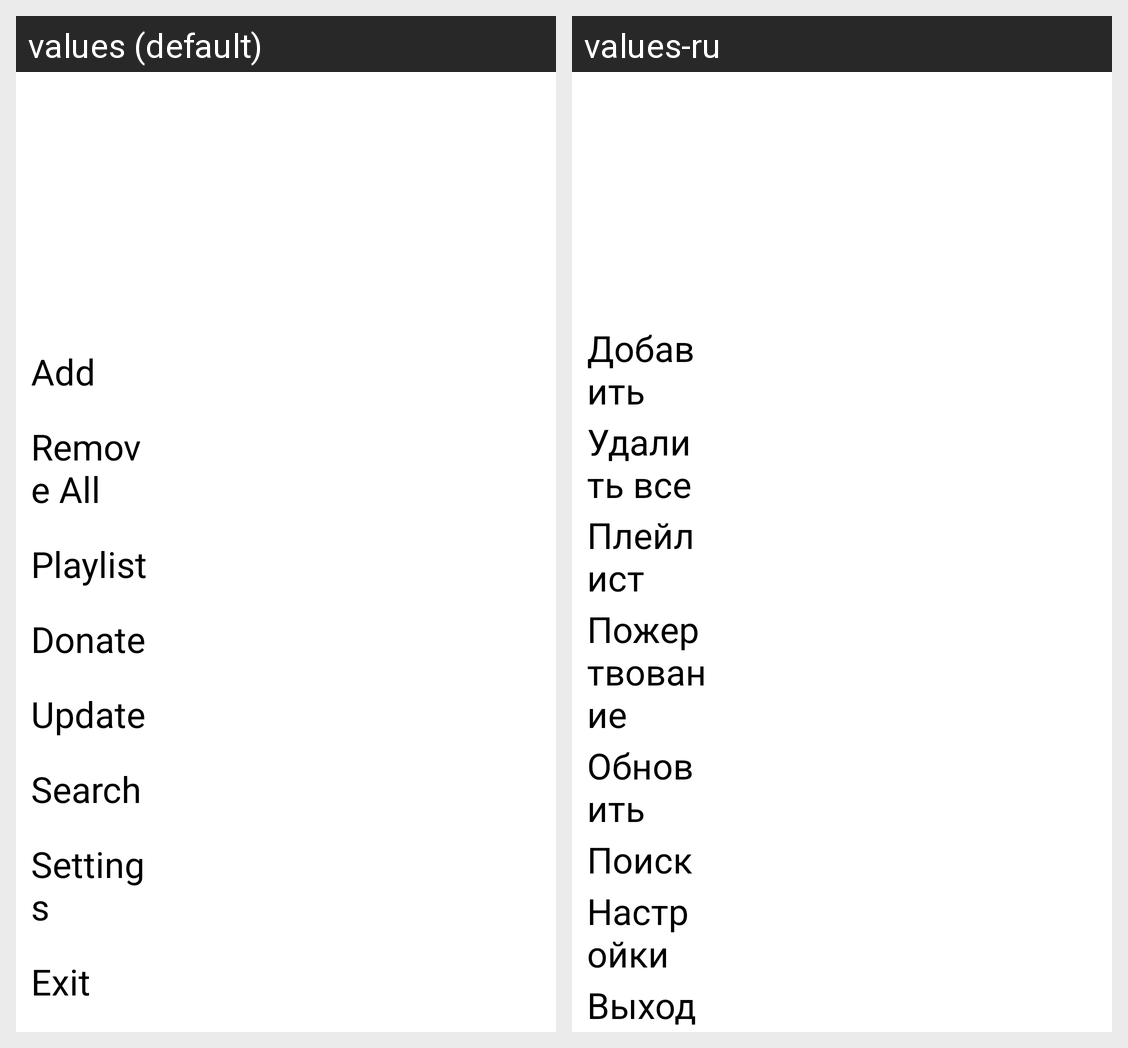

Locale-by-locale string values for the Android screen shown in this grid:
Android screen res/layout/activity_main_tv.xml rendered under 2 locales, left to right: values (default), values-ru. Device: Nexus 5 (rendered at 1080×1920; each locale shown at half size, 540×960, under a caption strip naming it); theme AppThemeDark.
Strings drawn on this screen, with the default value and each locale's value (text and hints the layout hard-codes, and strings that could not be matched under every locale, appear in the picture but are not listed):

add
  values: Add
  values-ru: Добавить

remove_all
  values: Remove All
  values-ru: Удалить все

playlist
  values: Playlist
  values-ru: Плейлист

donate
  values: Donate
  values-ru: Пожертвование

update
  values: Update
  values-ru: Обновить

search
  values: Search
  values-ru: Поиск

settings
  values: Settings
  values-ru: Настройки

exit
  values: Exit
  values-ru: Выход
